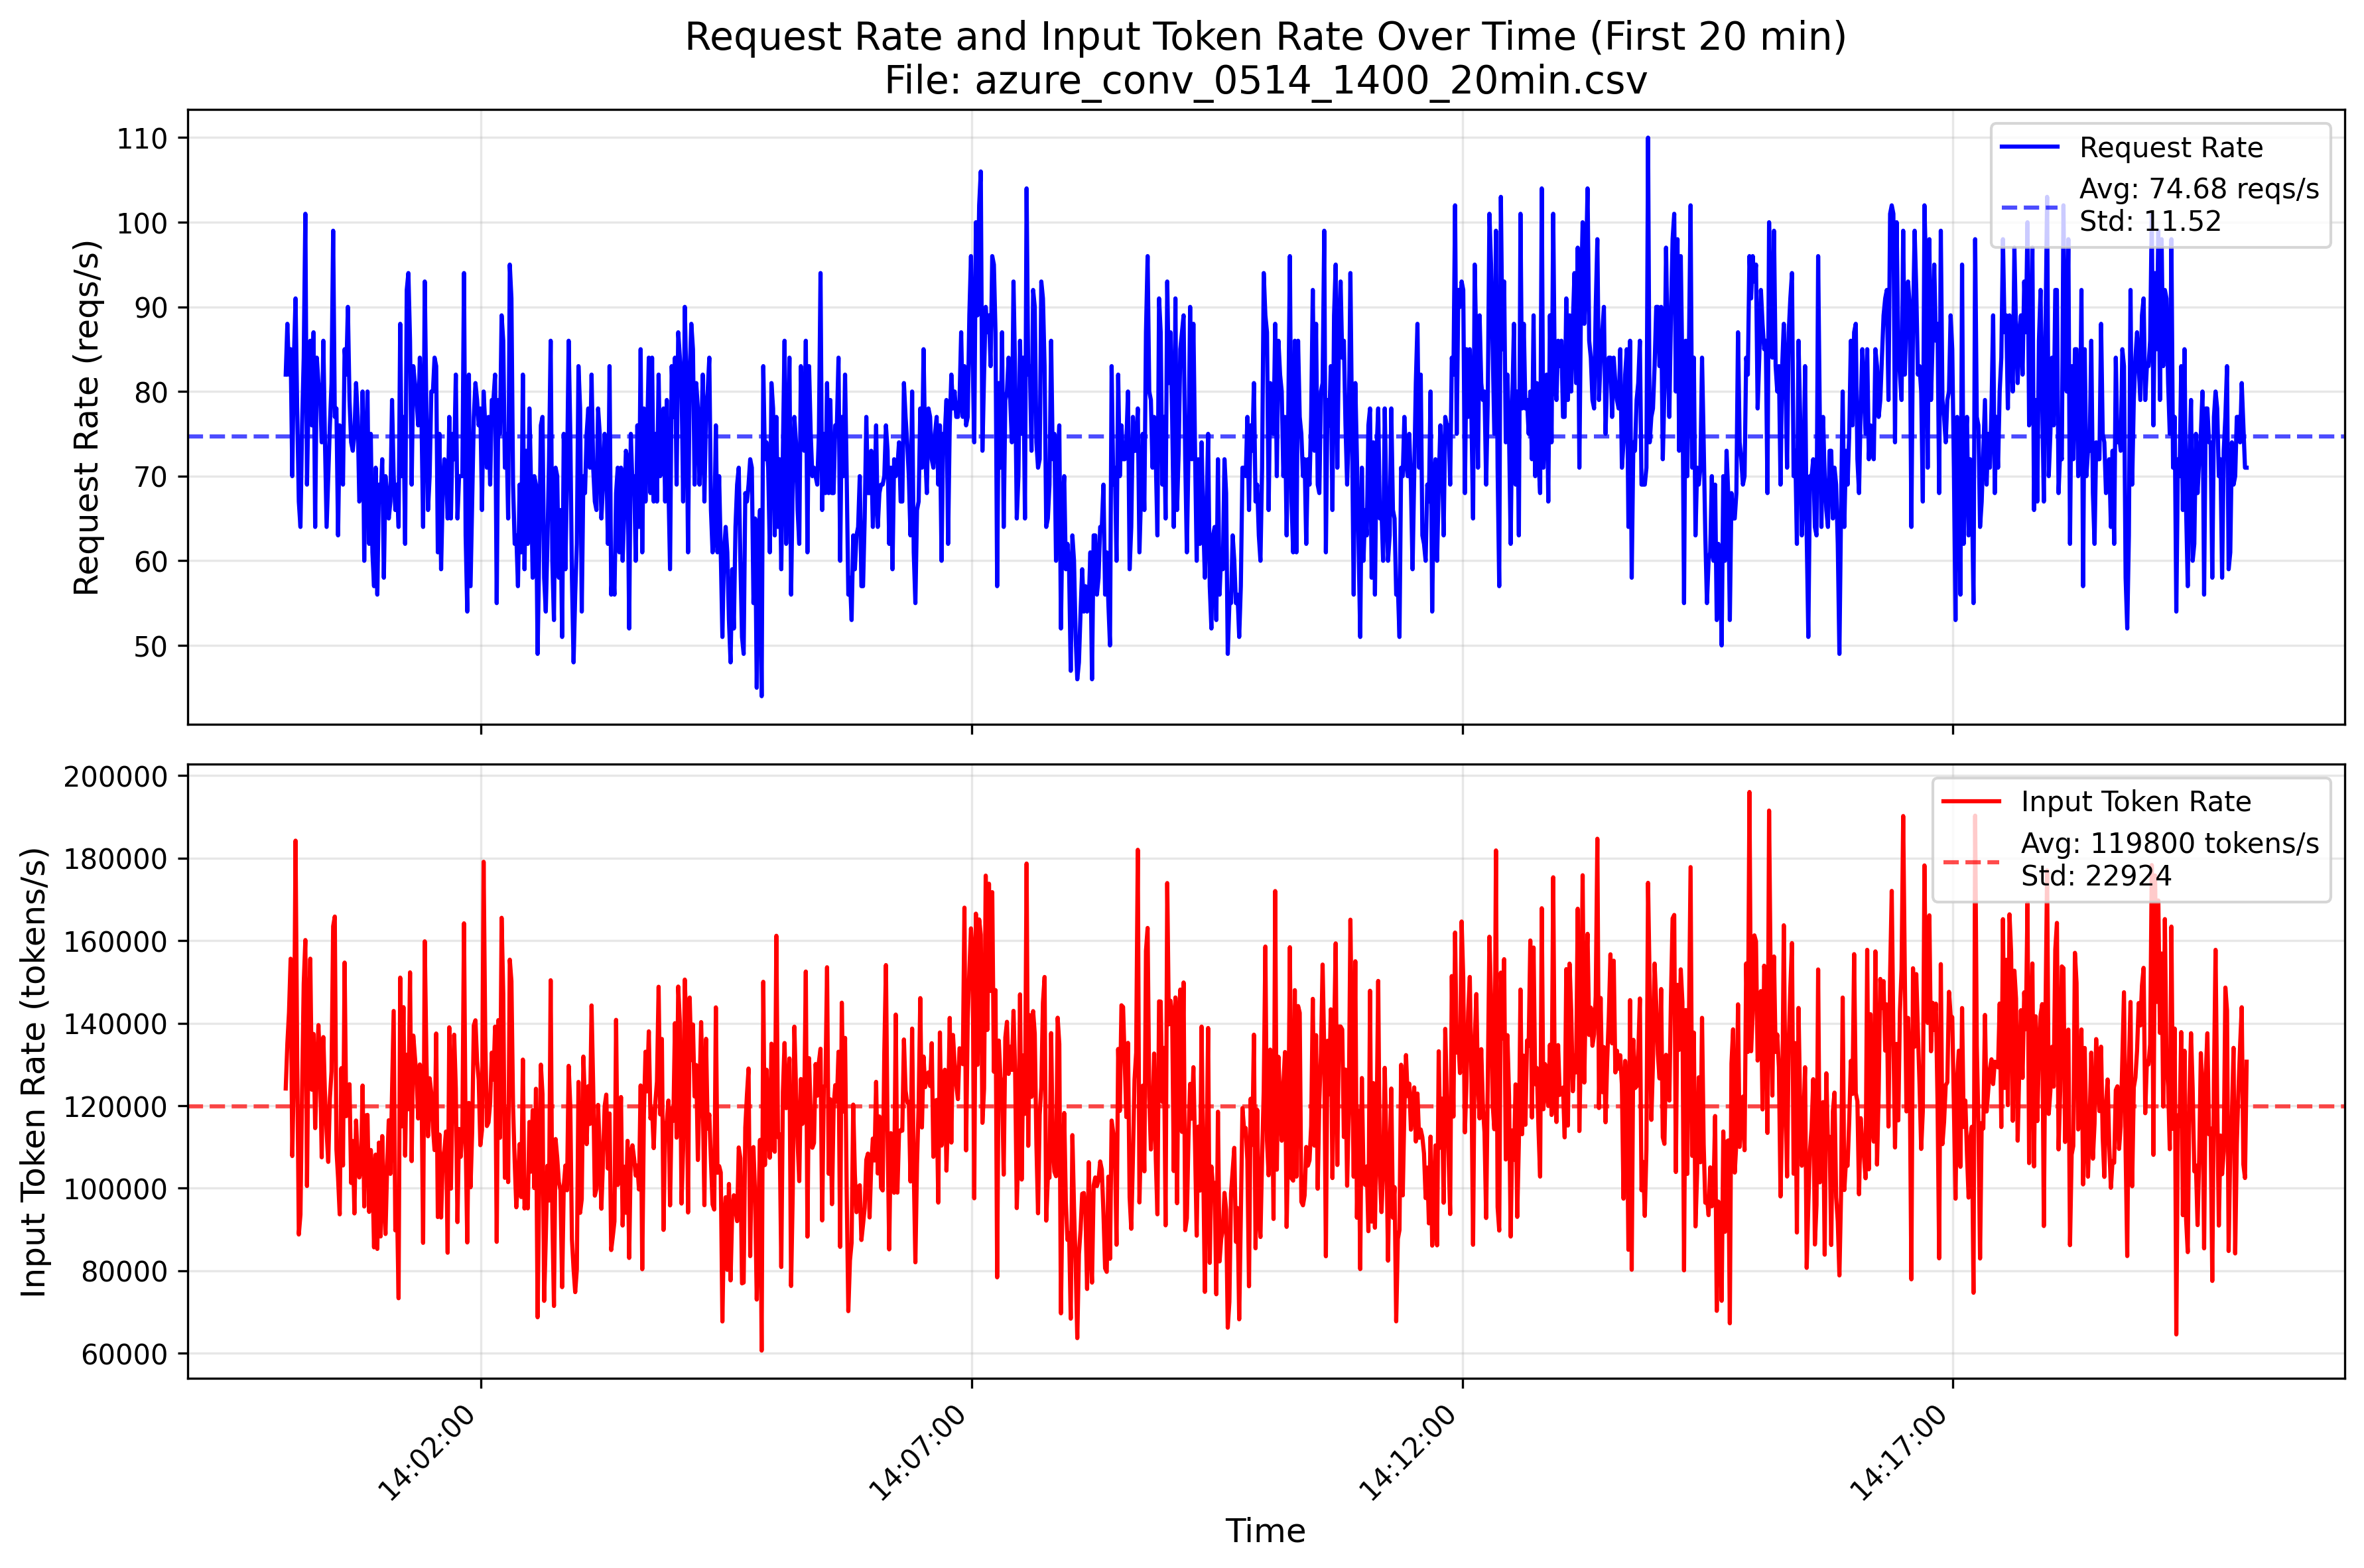

The file beside this chart, header and first rows:
TIMESTAMP, ContextTokens, GeneratedTokens
2024-05-14 14:00:00.001172+00:00, 1661, 80
2024-05-14 14:00:00.022737+00:00, 208, 3
2024-05-14 14:00:00.023515+00:00, 419, 9
2024-05-14 14:00:00.023753+00:00, 2115, 50
2024-05-14 14:00:00.023862+00:00, 53, 53
2024-05-14 14:00:00.024577+00:00, 1840, 11
2024-05-14 14:00:00.024594+00:00, 2951, 195
2024-05-14 14:00:00.050518+00:00, 621, 34
2024-05-14 14:00:00.051687+00:00, 262, 42
2024-05-14 14:00:00.055930+00:00, 617, 36
2024-05-14 14:00:00.056218+00:00, 2699, 425
2024-05-14 14:00:00.151401+00:00, 2533, 13
2024-05-14 14:00:00.152410+00:00, 275, 106
2024-05-14 14:00:00.155338+00:00, 240, 52
2024-05-14 14:00:00.155536+00:00, 2049, 180
2024-05-14 14:00:00.156385+00:00, 832, 10
2024-05-14 14:00:00.156586+00:00, 1358, 450
2024-05-14 14:00:00.163464+00:00, 234, 55
2024-05-14 14:00:00.192707+00:00, 349, 8
2024-05-14 14:00:00.197615+00:00, 1702, 3
2024-05-14 14:00:00.255228+00:00, 2747, 370
2024-05-14 14:00:00.255926+00:00, 5349, 3
2024-05-14 14:00:00.256124+00:00, 1834, 17
2024-05-14 14:00:00.256294+00:00, 3495, 576
2024-05-14 14:00:00.256418+00:00, 558, 17
2024-05-14 14:00:00.259880+00:00, 289, 52
2024-05-14 14:00:00.260744+00:00, 310, 46
2024-05-14 14:00:00.261130+00:00, 1865, 3
2024-05-14 14:00:00.261449+00:00, 624, 7
2024-05-14 14:00:00.261676+00:00, 1510, 3
2024-05-14 14:00:00.261837+00:00, 451, 6
2024-05-14 14:00:00.262969+00:00, 5338, 770
2024-05-14 14:00:00.263029+00:00, 1922, 10
2024-05-14 14:00:00.263394+00:00, 6394, 20
2024-05-14 14:00:00.263671+00:00, 552, 19
2024-05-14 14:00:00.263846+00:00, 668, 37
2024-05-14 14:00:00.264340+00:00, 2105, 112
2024-05-14 14:00:00.294693+00:00, 556, 21
2024-05-14 14:00:00.301229+00:00, 2347, 553
2024-05-14 14:00:00.301552+00:00, 611, 33
2024-05-14 14:00:00.301994+00:00, 142, 127
2024-05-14 14:00:00.402754+00:00, 548, 19
2024-05-14 14:00:00.405639+00:00, 2773, 208
2024-05-14 14:00:00.405768+00:00, 596, 27
2024-05-14 14:00:00.414300+00:00, 1630, 72
2024-05-14 14:00:00.443794+00:00, 1822, 3
2024-05-14 14:00:00.443991+00:00, 1235, 200
2024-05-14 14:00:00.444356+00:00, 1338, 51
2024-05-14 14:00:00.446945+00:00, 2568, 31
2024-05-14 14:00:00.503047+00:00, 2468, 250
2024-05-14 14:00:00.503648+00:00, 244, 54
2024-05-14 14:00:00.504878+00:00, 377, 8
2024-05-14 14:00:00.507041+00:00, 115, 45
2024-05-14 14:00:00.507339+00:00, 1829, 219
2024-05-14 14:00:00.507766+00:00, 131, 51
2024-05-14 14:00:00.507876+00:00, 706, 20
2024-05-14 14:00:00.545831+00:00, 266, 48
2024-05-14 14:00:00.545871+00:00, 376, 50
2024-05-14 14:00:00.548904+00:00, 626, 9
2024-05-14 14:00:00.650575+00:00, 581, 10
... 89,557 more rows
